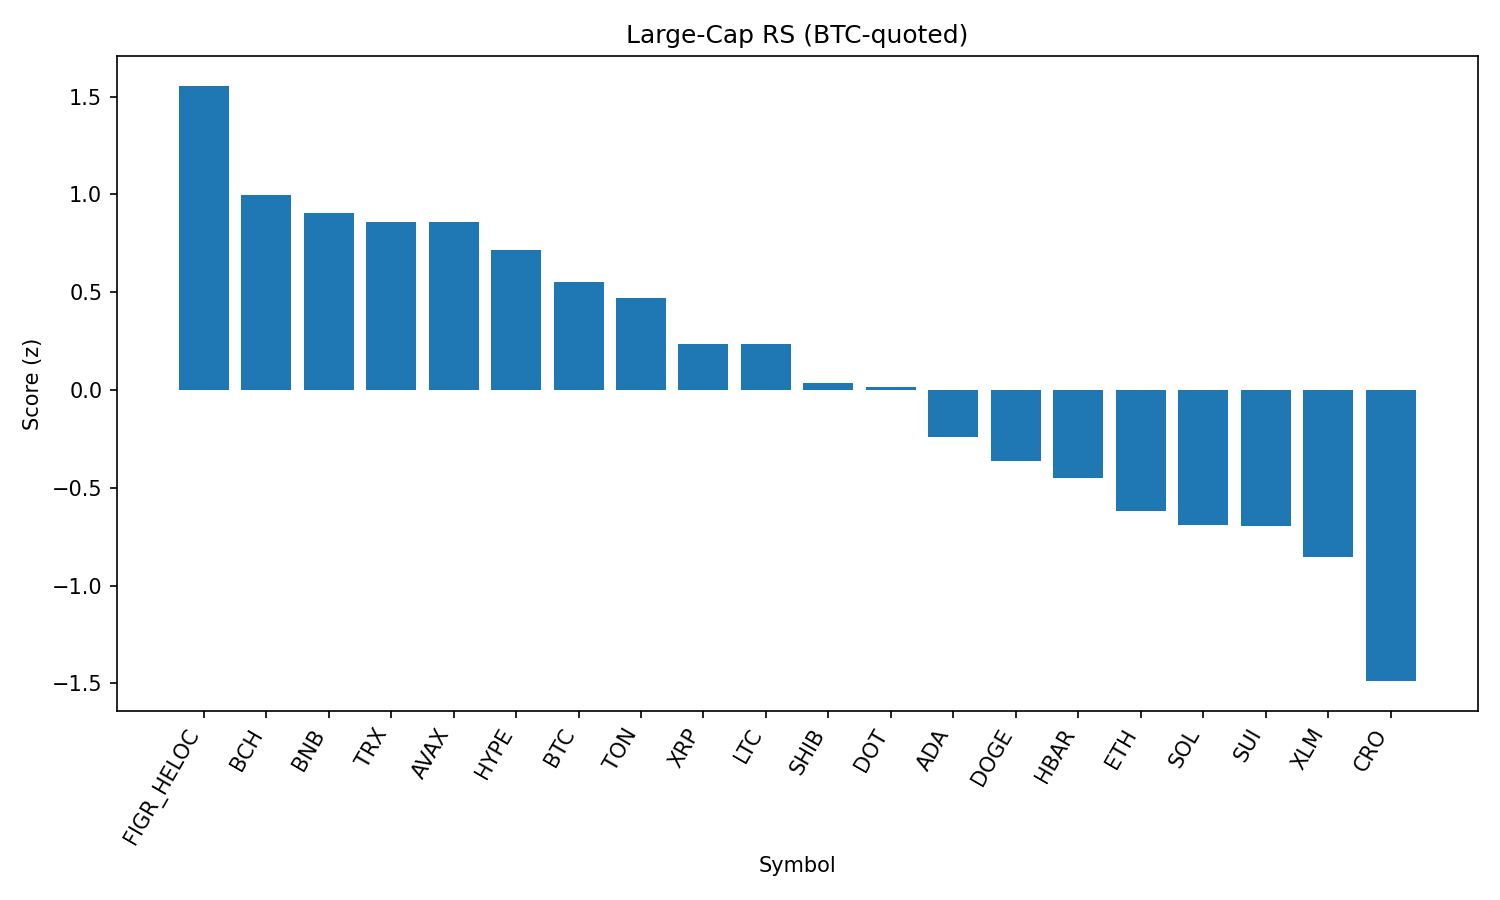

Values plotted in this chart, from the file beside it:
rank, name, symbol, price_btc, price_usd, pct_1h_btc, pct_24h_btc, pct_7d_btc, market_cap_rank, market_cap_usd, volume_usd, score
1, Figure Heloc, FIGR_HELOC, 9.11e-06, 0.9973, 0.4721, 1.486, -0.08557, 17, 12218398941, 36299811, 1.555
2, Bitcoin Cash, BCH, 0.005358, 586.5, 0.1853, -0.04812, 8.748, 19, 11689618063, 401509718, 0.9955
3, BNB, BNB, 0.007714, 844.5, 0.1733, 0.621, -0.1889, 5, 117403209234, 942438819, 0.9067
4, TRON, TRX, 3.07e-06, 0.3362, 0.03842, 0.9223, 0.3543, 10, 31841524053, 613251060, 0.8606
5, Avalanche, AVAX, 0.0002254, 24.67, 0.4554, -0.8278, 2.62, 23, 10416844426, 477337300, 0.8606
6, Hyperliquid, HYPE, 0.0004118, 45.08, 0.1465, 0.524, -4.016, 18, 12192247161, 301155791, 0.7134
7, Bitcoin, BTC, 1.0, 109452, 0.0, 0.0, 0.0, 1, 2179208291549, 35565754779, 0.5512
8, Toncoin, TON, 2.837e-05, 3.11, 0.001565, -0.1411, 0.5384, 30, 7975536906, 130155508, 0.4691
9, XRP, XRP, 2.568e-05, 2.81, -0.236, 0.4144, -3.669, 4, 167391558496, 4486485497, 0.2372
10, Litecoin, LTC, 0.001004, 109.9, -0.1006, -0.3621, -0.6299, 28, 8381223425, 419865965, 0.2344
11, Shiba Inu, SHIB, 1.10218e-10, 1.207e-05, -0.01804, -1.188, -1.378, 31, 7109051282, 153150797, 0.03535
12, Polkadot, DOT, 3.426e-05, 3.75, -0.06099, -0.9779, -2.522, 35, 5707541985, 175853017, 0.01497
13, Cardano, ADA, 7.37e-06, 0.8067, -0.1244, -1.347, -4.264, 11, 29414158334, 1089813326, -0.2393
14, Dogecoin, DOGE, 1.94e-06, 0.2122, -0.4926, -0.5763, -2.315, 9, 31988229043, 1572154207, -0.3634
15, Hedera, HBAR, 1.94e-06, 0.2122, 0.1027, -2.33, -9.001, 25, 8994778110, 204879750, -0.4497
16, Ethereum, ETH, 0.03934, 4307, -0.5763, -1.164, -2.569, 2, 519675126181, 30296422109, -0.6171
17, Solana, SOL, 0.001864, 204.1, -0.5665, -1.327, -2.206, 6, 110477488134, 5004038774, -0.6885
18, Sui, SUI, 2.975e-05, 3.26, -0.4213, -1.653, -4.181, 20, 11626520190, 646501914, -0.6978
19, Stellar, XLM, 3.23e-06, 0.3536, -0.5711, -1.451, -5.383, 22, 11227372846, 157566011, -0.8533
20, Cronos, CRO, 2.4e-06, 0.263, -0.5849, -2.424, -14.31, 26, 8865474672, 344896593, -1.488
21, Chainlink, LINK, 0.0002068, 22.64, -1.353, -2.049, -8.459, 13, 15375184019, 759008352, -2.098
